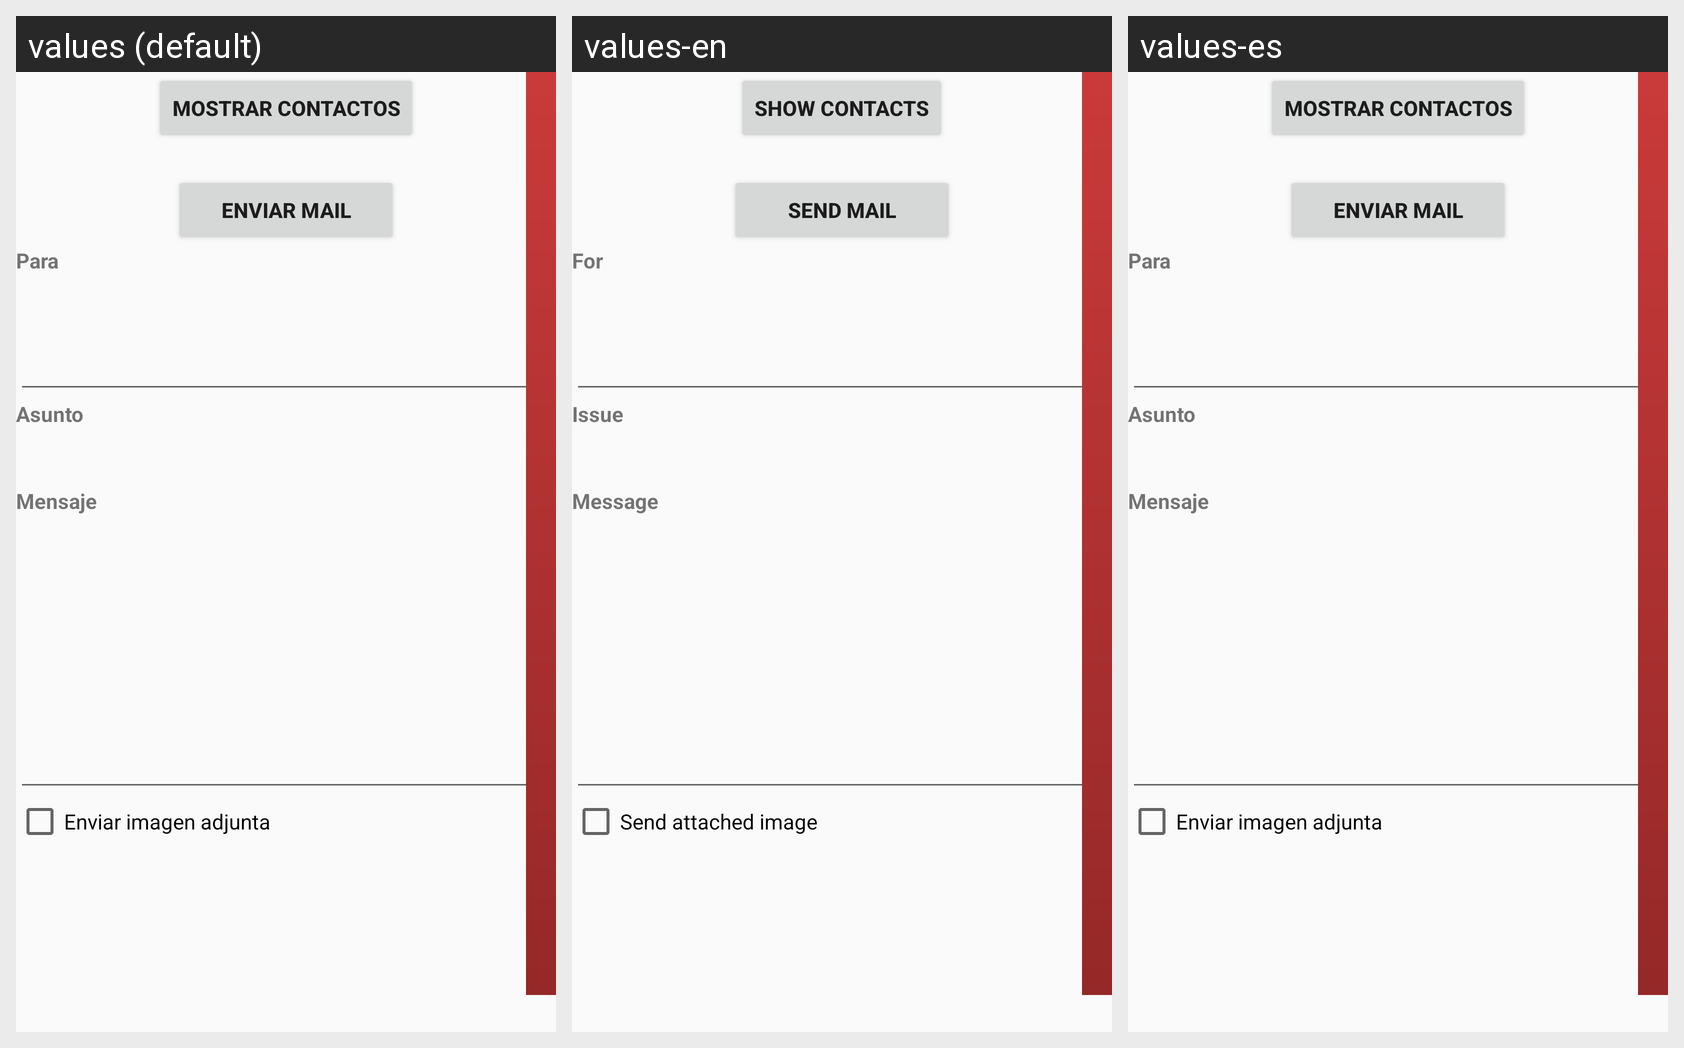

Locale-by-locale string values for the Android screen shown in this grid:
Android screen res/layout/enviar_mail.xml rendered under 3 locales, left to right: values (default), values-en, values-es. Device: Nexus 5 (rendered at 1080×1920; each locale shown at half size, 540×960, under a caption strip naming it); theme CustomActionBarTheme.
Strings drawn on this screen, with the default value and each locale's value (text and hints the layout hard-codes, and strings that could not be matched under every locale, appear in the picture but are not listed):

mostrar_contactos
  values: Mostrar Contactos
  values-en: Show contacts
  values-es: Mostrar Contactos

enviar_mail
  values: Enviar MAIL
  values-en: Send MAIL
  values-es: Enviar MAIL

para
  values: Para
  values-en: For
  values-es: Para

asunto
  values: Asunto
  values-en: Issue
  values-es: Asunto

mensaje
  values: Mensaje
  values-en: Message
  values-es: Mensaje

enviar_imagen_adjunta
  values: Enviar imagen adjunta
  values-en: Send attached image
  values-es: Enviar imagen adjunta
